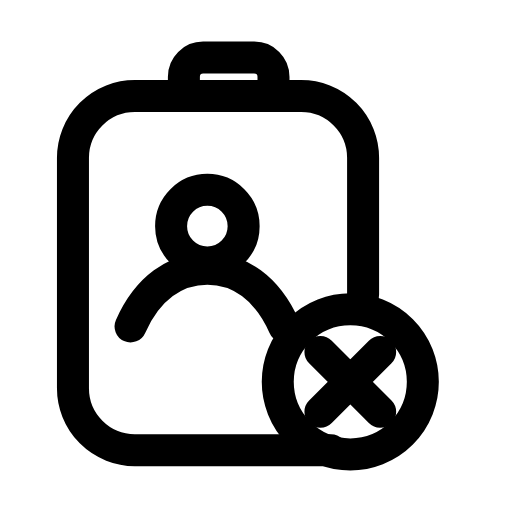
t = 0.00 s
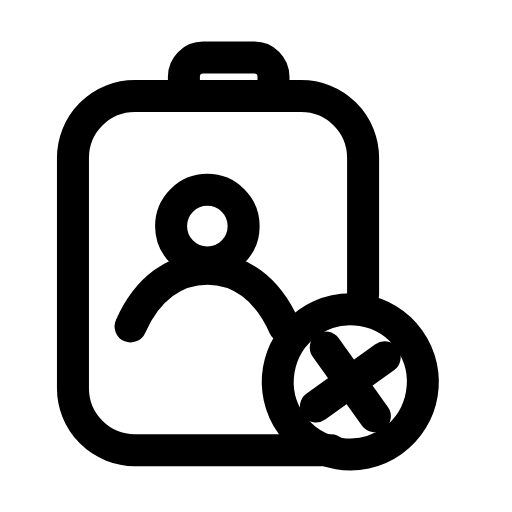
t = 0.23 s
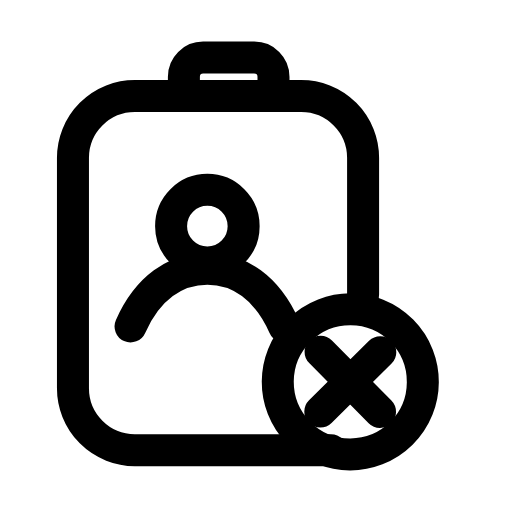
t = 0.47 s
t = 0.68 s: frame unchanged from t = 0.00 s, image omitted
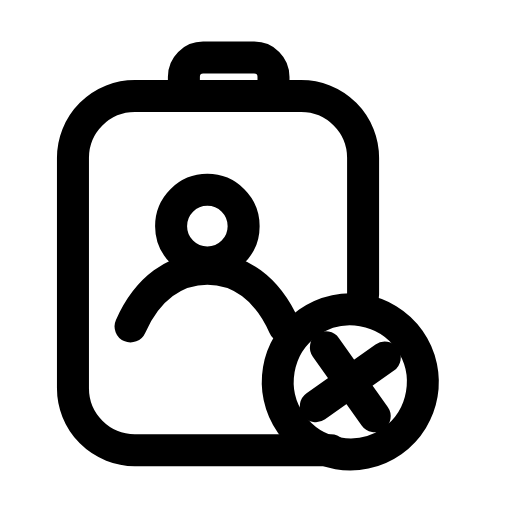
t = 0.95 s
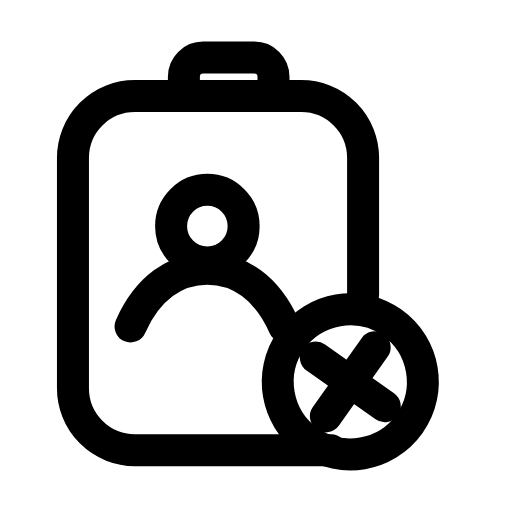
t = 1.17 s

The animated SVG that drew these frames (rendered in a browser with its animation timeline set to each time). Animation: 1 SMIL element (animateTransform=1); one cycle of 1.40 s, repeats indefinitely.

<svg xmlns="http://www.w3.org/2000/svg" width="24" height="24" viewBox="0 0 24 24" fill="none"><path stroke="currentColor" stroke-width="1.5" stroke-linecap="round" stroke-linejoin="round" fill="none" d="M15.52 21.1L6.32 21.1A2.9 2.9 0 0 1 3.42 18.2L3.42 7.4A2.9 2.9 0 0 1 6.32 4.5L14.12 4.5A2.9 2.9 0 0 1 17.02 7.4L17.02 13.8"></path><path stroke="currentColor" stroke-width="1.5" stroke-linecap="round" stroke-linejoin="round" fill="none" d="M8.62 4.5L8.62 3.6C8.62 3.1 9.02 2.7 9.52 2.7L11.92 2.7C12.42 2.7 12.82 3.1 12.82 3.6L12.82 4.5"></path><circle stroke="currentColor" stroke-width="1.5" stroke-linecap="round" stroke-linejoin="round" fill="none" cx="9.72" cy="10.6" r="1.7"></circle><path stroke="currentColor" stroke-width="1.5" stroke-linecap="round" stroke-linejoin="round" fill="none" d="M6.12 15.3C6.92 13.5 8.22 12.6 9.72 12.6S12.52 13.5 13.32 15.3"></path><g><animateTransform attributeName="transform" type="rotate" values="0 16.42 17.9;-10 16.42 17.9;10 16.42 17.9;0 16.42 17.9;0 16.42 17.9;10 16.42 17.9;-10 16.42 17.9;0 16.42 17.9;0 16.42 17.9" keyTimes="0;0.099;0.225;0.45;0.6;0.75;0.834;0.9;1" dur="1.4s" repeatCount="indefinite" calcMode="spline" keySplines="0.16 1 0.3 1;0.16 1 0.3 1;0.16 1 0.3 1;0.16 1 0.3 1;0.16 1 0.3 1;0.16 1 0.3 1;0.16 1 0.3 1;0.16 1 0.3 1"/><circle stroke="currentColor" stroke-width="1.5" stroke-linecap="round" stroke-linejoin="round" fill="none" cx="16.42" cy="17.9" r="3.4"></circle><path stroke="currentColor" stroke-width="1.5" stroke-linecap="round" stroke-linejoin="round" fill="none" d="M15.02 16.5L17.82 19.3M17.82 16.5L15.02 19.3"></path></g></svg>
